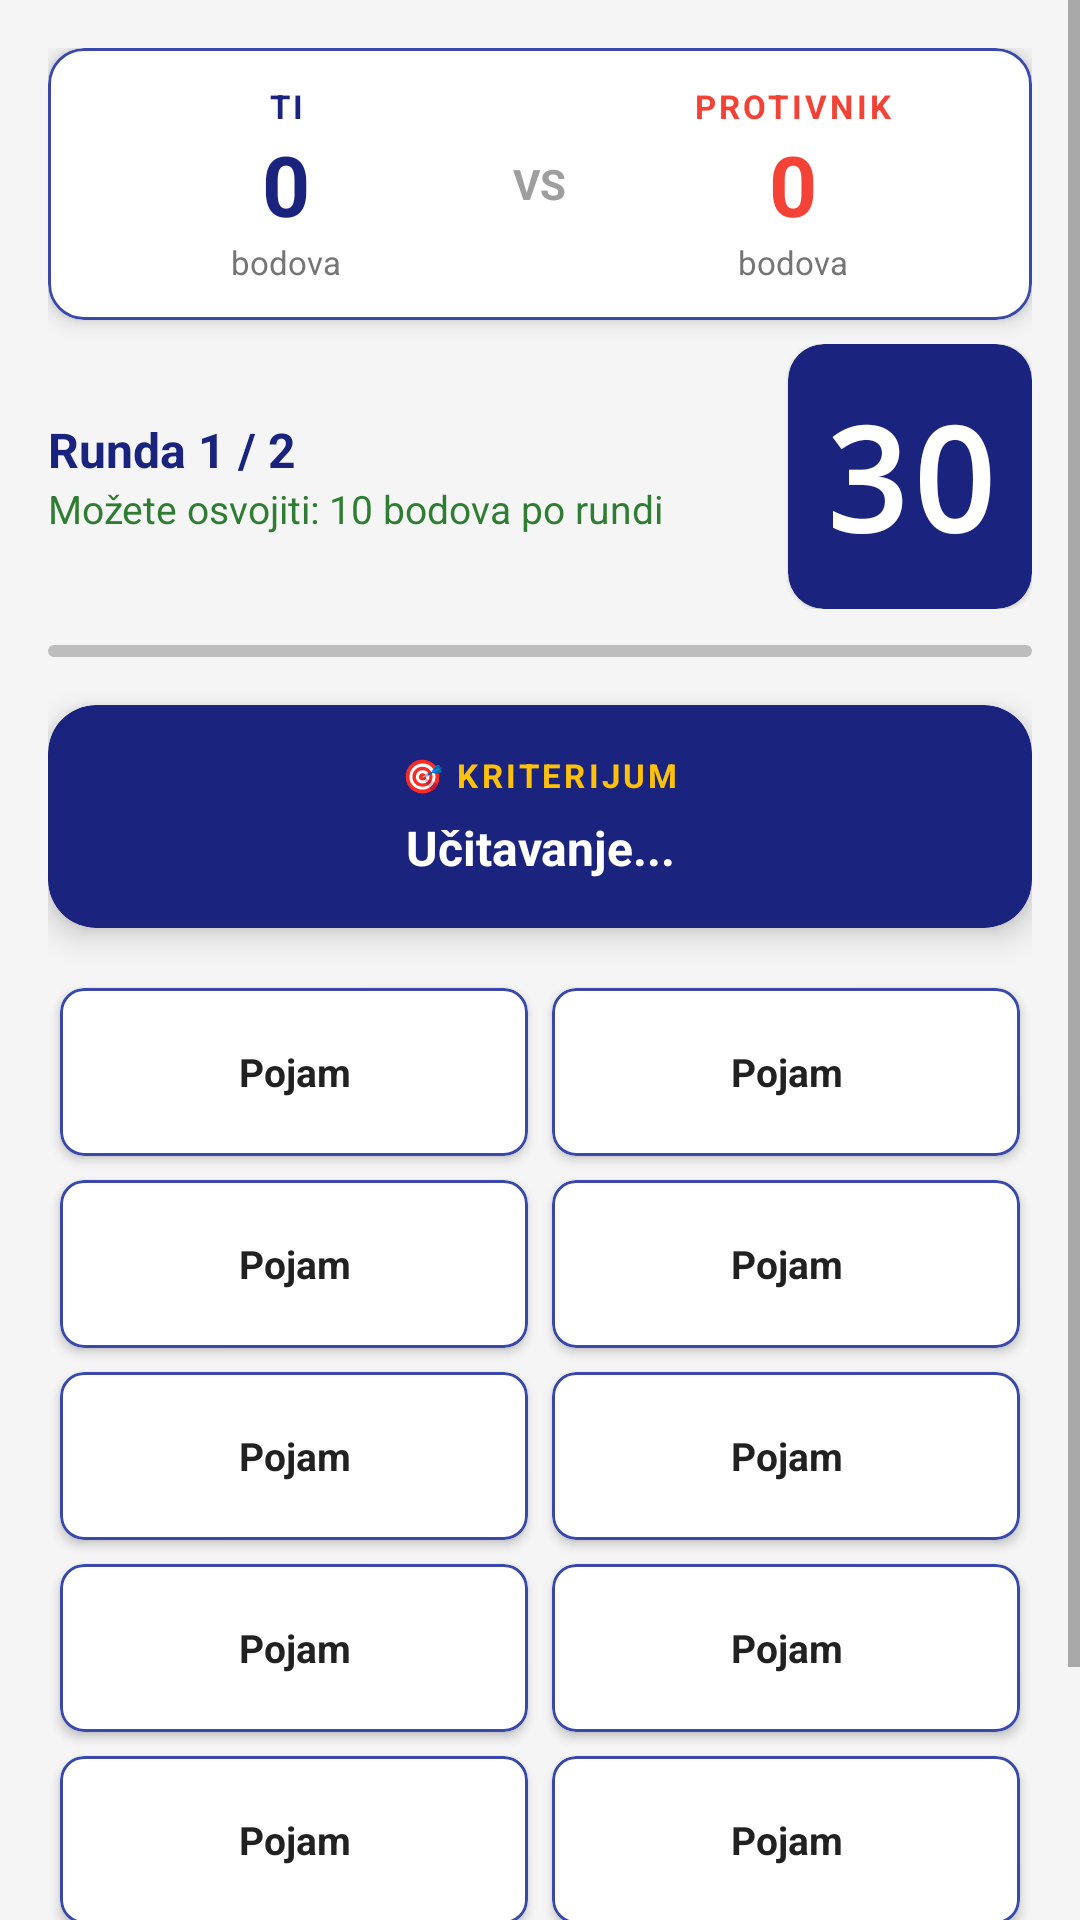

Here is an Android app screen rendered from its layout file. Give the layout XML and the strings, colors and styles it references.
<!-- AndroidManifest.xml: application theme Theme.Slagalica -->
<!-- res/layout/fragment_spojnice.xml -->
<?xml version="1.0" encoding="utf-8"?>
<ScrollView xmlns:android="http://schemas.android.com/apk/res/android"
    xmlns:app="http://schemas.android.com/apk/res-auto"
    xmlns:tools="http://schemas.android.com/tools"
    android:layout_width="match_parent"
    android:layout_height="match_parent"
    android:background="@color/background"
    android:fillViewport="true"
    tools:context=".ui.games.SpojniceFragment">

    <androidx.constraintlayout.widget.ConstraintLayout
        android:layout_width="match_parent"
        android:layout_height="wrap_content"
        android:padding="@dimen/margin_medium">

        <include
            android:id="@+id/scoreboardSpojnice"
            layout="@layout/item_scoreboard"
            android:layout_width="0dp"
            android:layout_height="wrap_content"
            app:layout_constraintEnd_toEndOf="parent"
            app:layout_constraintStart_toStartOf="parent"
            app:layout_constraintTop_toTopOf="parent" />

        <LinearLayout
            android:id="@+id/llHeaderSpojnice"
            android:layout_width="0dp"
            android:layout_height="wrap_content"
            android:layout_marginTop="8dp"
            android:gravity="center_vertical"
            android:orientation="horizontal"
            app:layout_constraintEnd_toEndOf="parent"
            app:layout_constraintStart_toStartOf="parent"
            app:layout_constraintTop_toBottomOf="@id/scoreboardSpojnice">

            <LinearLayout
                android:layout_width="0dp"
                android:layout_height="wrap_content"
                android:layout_weight="1"
                android:orientation="vertical">

                <TextView
                    android:id="@+id/tvBrojRunde"
                    android:layout_width="wrap_content"
                    android:layout_height="wrap_content"
                    android:text="Runda 1 / 2"
                    android:textColor="@color/primary"
                    android:textSize="16sp"
                    android:textStyle="bold" />

                <TextView
                    android:id="@+id/tvMaxBodoviSpojnice"
                    android:layout_width="wrap_content"
                    android:layout_height="wrap_content"
                    android:text="@string/spojnice_max_bodova"
                    android:textColor="@color/boja_bodova_pozitivno"
                    android:textSize="13sp" />
            </LinearLayout>

            <com.google.android.material.card.MaterialCardView
                android:id="@+id/cardTimerSpojnice"
                android:layout_width="wrap_content"
                android:layout_height="wrap_content"
                app:cardBackgroundColor="@color/timer_normalno"
                app:cardCornerRadius="12dp">

                <TextView
                    android:id="@+id/tvTimerSpojnice"
                    android:layout_width="wrap_content"
                    android:layout_height="wrap_content"
                    android:fontFamily="monospace"
                    android:padding="12dp"
                    android:text="30"
                    android:textColor="@color/white"
                    android:textSize="@dimen/timer_vel"
                    android:textStyle="bold" />
            </com.google.android.material.card.MaterialCardView>
        </LinearLayout>

        <com.google.android.material.progressindicator.LinearProgressIndicator
            android:id="@+id/progressRunde"
            android:layout_width="0dp"
            android:layout_height="wrap_content"
            android:layout_marginTop="12dp"
            android:progress="50"
            app:indicatorColor="@color/accent"
            app:layout_constraintEnd_toEndOf="parent"
            app:layout_constraintStart_toStartOf="parent"
            app:layout_constraintTop_toBottomOf="@id/llHeaderSpojnice"
            app:trackColor="@color/skocko_prazno"
            app:trackCornerRadius="4dp" />

        <com.google.android.material.card.MaterialCardView
            android:id="@+id/cardKriterijum"
            android:layout_width="0dp"
            android:layout_height="wrap_content"
            android:layout_marginTop="16dp"
            app:cardBackgroundColor="@color/primary"
            app:cardCornerRadius="16dp"
            app:cardElevation="6dp"
            app:layout_constraintEnd_toEndOf="parent"
            app:layout_constraintStart_toStartOf="parent"
            app:layout_constraintTop_toBottomOf="@id/progressRunde">

            <LinearLayout
                android:layout_width="match_parent"
                android:layout_height="wrap_content"
                android:gravity="center"
                android:orientation="vertical"
                android:padding="16dp">

                <TextView
                    android:layout_width="wrap_content"
                    android:layout_height="wrap_content"
                    android:letterSpacing="0.1"
                    android:text="@string/spojnice_kriterijum_label"
                    android:textColor="@color/accent"
                    android:textSize="11sp"
                    android:textStyle="bold" />

                <TextView
                    android:id="@+id/tvKriterijum"
                    android:layout_width="match_parent"
                    android:layout_height="wrap_content"
                    android:layout_marginTop="6dp"
                    android:gravity="center"
                    android:text="Učitavanje..."
                    android:textColor="@color/white"
                    android:textSize="16sp"
                    android:textStyle="bold" />
            </LinearLayout>
        </com.google.android.material.card.MaterialCardView>

        <LinearLayout
            android:id="@+id/llKolone"
            android:layout_width="0dp"
            android:layout_height="wrap_content"
            android:layout_marginTop="16dp"
            android:orientation="horizontal"
            app:layout_constraintEnd_toEndOf="parent"
            app:layout_constraintStart_toStartOf="parent"
            app:layout_constraintTop_toBottomOf="@id/cardKriterijum">

            <LinearLayout
                android:layout_width="0dp"
                android:layout_height="wrap_content"
                android:layout_weight="1"
                android:orientation="vertical">

                <include android:id="@+id/cellLevi0" layout="@layout/item_spojnica_celija" />
                <include android:id="@+id/cellLevi1" layout="@layout/item_spojnica_celija" />
                <include android:id="@+id/cellLevi2" layout="@layout/item_spojnica_celija" />
                <include android:id="@+id/cellLevi3" layout="@layout/item_spojnica_celija" />
                <include android:id="@+id/cellLevi4" layout="@layout/item_spojnica_celija" />
            </LinearLayout>

            <LinearLayout
                android:layout_width="0dp"
                android:layout_height="wrap_content"
                android:layout_weight="1"
                android:orientation="vertical">

                <include android:id="@+id/cellDesni0" layout="@layout/item_spojnica_celija" />
                <include android:id="@+id/cellDesni1" layout="@layout/item_spojnica_celija" />
                <include android:id="@+id/cellDesni2" layout="@layout/item_spojnica_celija" />
                <include android:id="@+id/cellDesni3" layout="@layout/item_spojnica_celija" />
                <include android:id="@+id/cellDesni4" layout="@layout/item_spojnica_celija" />
            </LinearLayout>
        </LinearLayout>

        <com.google.android.material.button.MaterialButton
            android:id="@+id/btnDaljeSpojnice"
            style="@style/Widget.MaterialComponents.Button.TextButton"
            android:layout_width="0dp"
            android:layout_height="wrap_content"
            android:layout_marginTop="12dp"
            android:layout_marginBottom="16dp"
            android:text="@string/btn_dalje"
            android:textAllCaps="false"
            android:textColor="@color/text_secondary"
            app:cornerRadius="12dp"
            app:layout_constraintBottom_toBottomOf="parent"
            app:layout_constraintEnd_toEndOf="parent"
            app:layout_constraintStart_toStartOf="parent"
            app:layout_constraintTop_toBottomOf="@id/llKolone" />

    </androidx.constraintlayout.widget.ConstraintLayout>
</ScrollView>
<!-- res/layout/item_scoreboard.xml (included above) -->
<?xml version="1.0" encoding="utf-8"?>
<com.google.android.material.card.MaterialCardView
    xmlns:android="http://schemas.android.com/apk/res/android"
    xmlns:app="http://schemas.android.com/apk/res-auto"
    android:layout_width="match_parent"
    android:layout_height="wrap_content"
    app:cardCornerRadius="12dp"
    app:cardBackgroundColor="@color/surface"
    app:cardElevation="4dp"
    app:strokeColor="@color/primary_light"
    app:strokeWidth="1dp">

    <LinearLayout
        android:layout_width="match_parent"
        android:layout_height="wrap_content"
        android:orientation="horizontal"
        android:padding="12dp"
        android:gravity="center_vertical">

        <LinearLayout
            android:layout_width="0dp"
            android:layout_height="wrap_content"
            android:layout_weight="1"
            android:orientation="vertical"
            android:gravity="center">

            <TextView
                android:layout_width="wrap_content"
                android:layout_height="wrap_content"
                android:text="TI"
                android:textColor="@color/primary"
                android:textSize="11sp"
                android:textStyle="bold"
                android:letterSpacing="0.1"/>

            <TextView
                android:id="@+id/tvMojiBodovi"
                android:layout_width="wrap_content"
                android:layout_height="wrap_content"
                android:text="0"
                android:textColor="@color/primary"
                android:textSize="28sp"
                android:textStyle="bold"/>

            <TextView
                android:layout_width="wrap_content"
                android:layout_height="wrap_content"
                android:text="bodova"
                android:textColor="@color/text_secondary"
                android:textSize="11sp"/>

        </LinearLayout>

        <LinearLayout
            android:layout_width="wrap_content"
            android:layout_height="wrap_content"
            android:orientation="vertical"
            android:gravity="center"
            android:paddingStart="8dp"
            android:paddingEnd="8dp">

            <TextView
                android:layout_width="wrap_content"
                android:layout_height="wrap_content"
                android:text="VS"
                android:textColor="@color/text_hint"
                android:textSize="14sp"
                android:textStyle="bold"/>

        </LinearLayout>

        <LinearLayout
            android:layout_width="0dp"
            android:layout_height="wrap_content"
            android:layout_weight="1"
            android:orientation="vertical"
            android:gravity="center">

            <TextView
                android:layout_width="wrap_content"
                android:layout_height="wrap_content"
                android:text="PROTIVNIK"
                android:textColor="@color/error"
                android:textSize="11sp"
                android:textStyle="bold"
                android:letterSpacing="0.1"/>

            <TextView
                android:id="@+id/tvProtivnikBodovi"
                android:layout_width="wrap_content"
                android:layout_height="wrap_content"
                android:text="0"
                android:textColor="@color/error"
                android:textSize="28sp"
                android:textStyle="bold"/>

            <TextView
                android:layout_width="wrap_content"
                android:layout_height="wrap_content"
                android:text="bodova"
                android:textColor="@color/text_secondary"
                android:textSize="11sp"/>

        </LinearLayout>

    </LinearLayout>

</com.google.android.material.card.MaterialCardView>
<!-- res/layout/item_spojnica_celija.xml (included above) -->
<?xml version="1.0" encoding="utf-8"?>
<com.google.android.material.card.MaterialCardView
    xmlns:android="http://schemas.android.com/apk/res/android"
    xmlns:app="http://schemas.android.com/apk/res-auto"
    xmlns:tools="http://schemas.android.com/tools"
    android:layout_width="match_parent"
    android:layout_height="wrap_content"
    android:layout_margin="4dp"
    android:clickable="true"
    android:focusable="true"
    app:cardBackgroundColor="@color/surface"
    app:cardCornerRadius="8dp"
    app:cardElevation="2dp"
    app:strokeColor="@color/primary_light"
    app:strokeWidth="1dp">

    <TextView
        android:id="@+id/tvSpojnicaCelija"
        android:layout_width="match_parent"
        android:layout_height="wrap_content"
        android:gravity="center"
        android:minHeight="56dp"
        android:padding="8dp"
        android:textColor="@color/text_primary"
        android:textSize="13sp"
        android:textStyle="bold"
        tools:text="Pojam" />

</com.google.android.material.card.MaterialCardView>
<!-- resources referenced by this layout -->
<resources>
  <color name="accent">#FFC107</color>
  <color name="background">#F5F5F5</color>
  <color name="boja_bodova_pozitivno">#2E7D32</color>
  <color name="error">#F44336</color>
  <color name="primary">#1A237E</color>
  <color name="primary_light">#3949AB</color>
  <color name="skocko_prazno">#BDBDBD</color>
  <color name="surface">#FFFFFF</color>
  <color name="text_hint">#9E9E9E</color>
  <color name="text_primary">#212121</color>
  <color name="text_secondary">#757575</color>
  <color name="timer_normalno">#1A237E</color>
  <color name="white">#FFFFFFFF</color>
  <dimen name="margin_medium">16dp</dimen>
  <dimen name="timer_vel">48sp</dimen>
  <string name="btn_dalje">Dalje</string>
  <string name="spojnice_kriterijum_label">🎯 KRITERIJUM</string>
  <string name="spojnice_max_bodova">Možete osvojiti: 10 bodova po rundi</string>
  <style name="Theme.Slagalica" parent="Theme.MaterialComponents.Light.DarkActionBar">
          <item name="colorPrimary">@color/primary</item>
          <item name="colorPrimaryVariant">@color/primary_dark</item>
          <item name="colorOnPrimary">@color/text_on_primary</item>
          <item name="colorSecondary">@color/accent</item>
          <item name="colorSecondaryVariant">@color/accent_dark</item>
          <item name="colorOnSecondary">@color/text_primary</item>
          <item name="android:statusBarColor" tools:targetApi="l">@color/primary_dark</item>
          <item name="windowActionBar">false</item>
          <item name="windowNoTitle">true</item>
  
          <item name="android:forceDarkAllowed" tools:targetApi="q">false</item>
      </style>
  <color name="primary_dark">#0D1757</color>
  <color name="text_on_primary">#FFFFFF</color>
  <color name="accent_dark">#FF8F00</color>
</resources>
